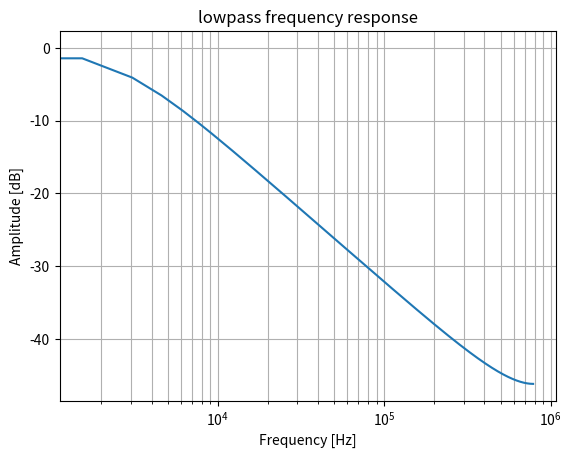

Write the Python code that produced this figure.
from scipy import signal
from matplotlib import pyplot as plt
import numpy as np

#b, a = signal.iirfilter(1, [2000 / 500000], btype='lowpass',
#                       analog=False, ftype='butter',
#                       output='ba'
#                       )

#print(a)
#print(b)

alpha = (512.0 - 5.0) / 512.0

b = 1 - alpha
a = [1, -alpha]

w, h = signal.freqz(b, a)

fig = plt.figure()

ax = fig.add_subplot(1, 1, 1)

ax.semilogx(w * 250000, 20 * np.log10(np.maximum(abs(h), 1e-5)))

ax.set_title('lowpass frequency response')

ax.set_xlabel('Frequency [Hz]')

ax.set_ylabel('Amplitude [dB]')

#ax.axis((10, 250000, -100, 10))

ax.grid(which='both', axis='both')

plt.show()
